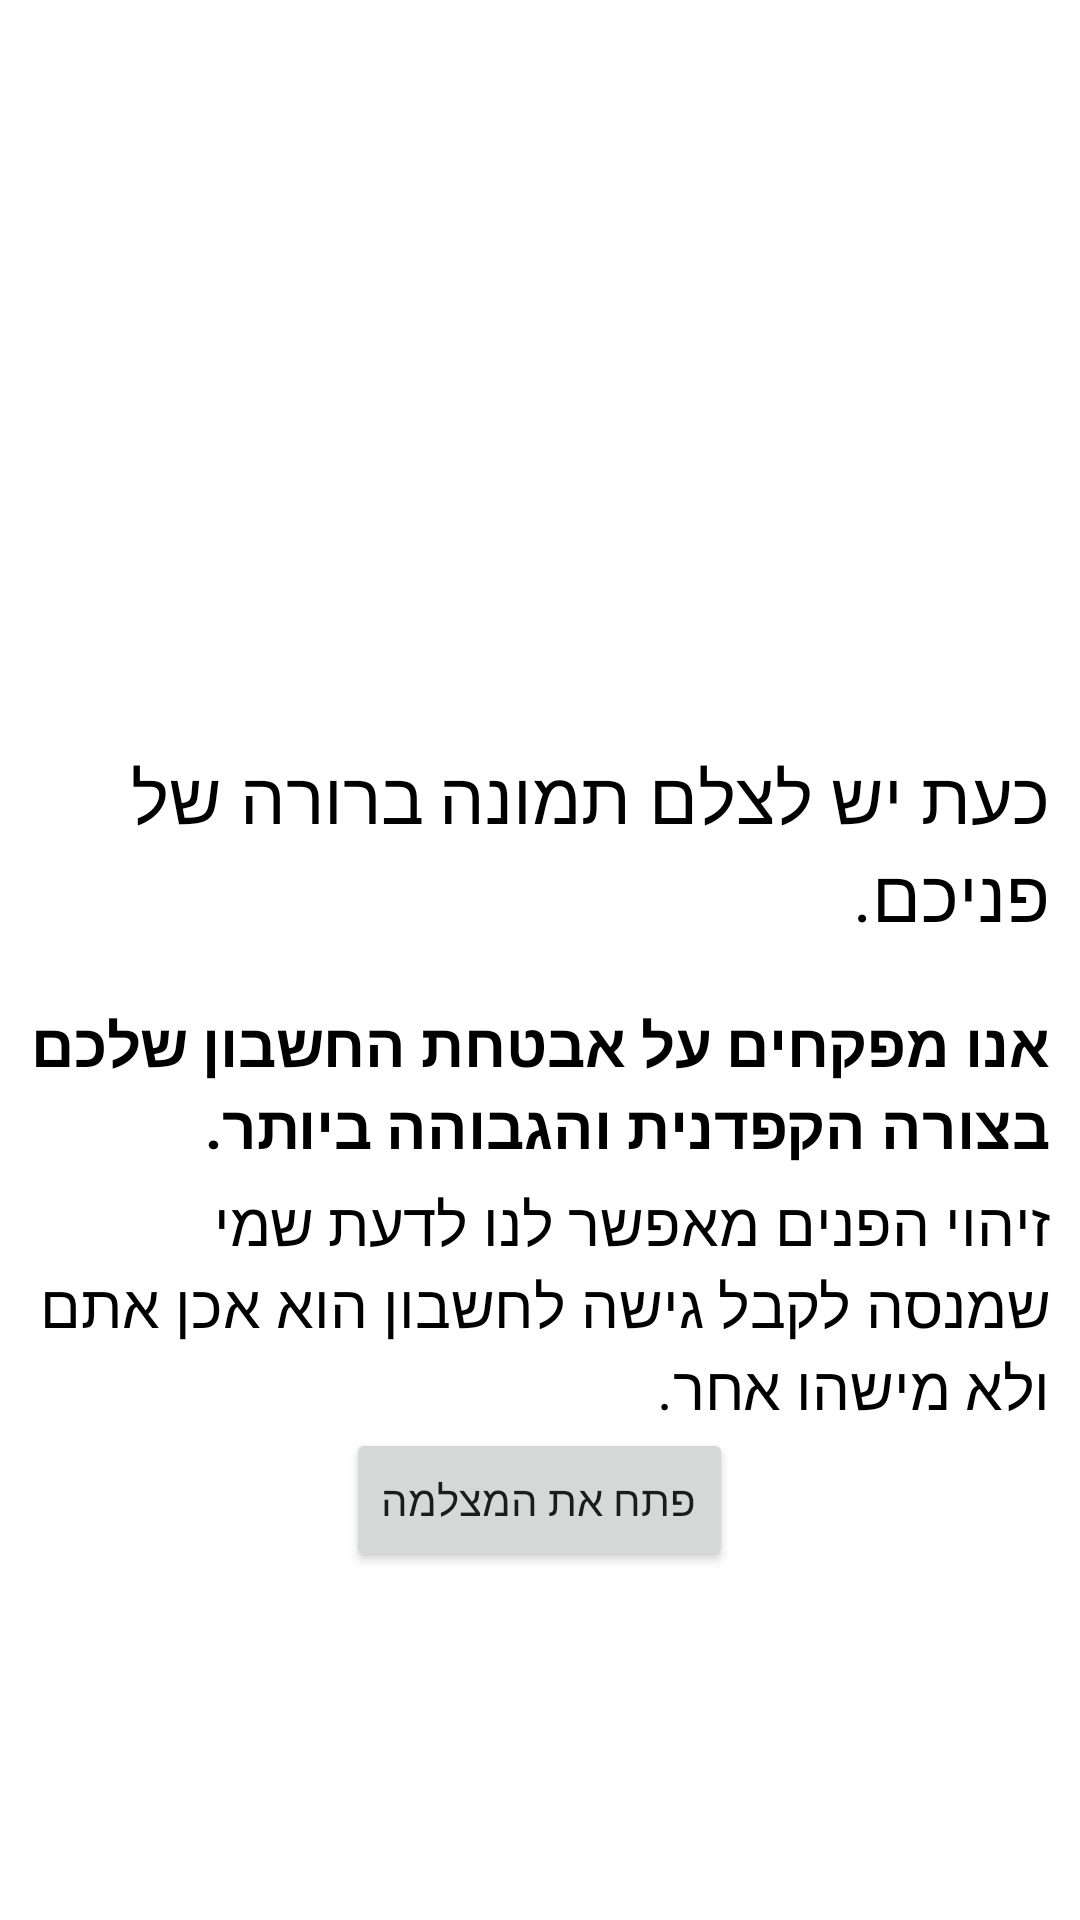

Produce the Android XML layout that renders to this screen, including the resource entries it uses.
<!-- AndroidManifest.xml: application theme Theme.SafeVote -->
<!-- res/layout/activity_face_recognition.xml -->
<?xml version="1.0" encoding="utf-8"?>
<LinearLayout xmlns:android="http://schemas.android.com/apk/res/android"
    xmlns:tools="http://schemas.android.com/tools"
    android:layout_width="match_parent"
    android:layout_height="match_parent"
    xmlns:app="http://schemas.android.com/apk/res-auto"
    tools:context=".FaceRecognitionActivity"
    android:orientation="vertical"
    android:padding="10dp">

    <ImageView
        android:layout_width="410dp"
        android:layout_height="219dp"
        android:background="@drawable/face"
        />

    <TextView
        android:layout_marginTop="20dp"
        android:layout_gravity="right"
        android:layout_width="wrap_content"
        android:layout_height="wrap_content"
        android:text="כעת יש לצלם תמונה ברורה של פניכם. "
        android:textSize="24sp"
        android:textColor="@color/black"

        />

    <TextView
        android:layout_marginTop="20dp"
        android:layout_gravity="center"
        android:layout_width="wrap_content"
        android:layout_height="wrap_content"
        android:text="אנו מפקחים על אבטחת החשבון שלכם בצורה הקפדנית והגבוהה ביותר. "
        android:textSize="20sp"
        android:textColor="@color/black"
        android:textStyle="bold"
        />

    <TextView
        android:layout_marginTop="5dp"
        android:layout_gravity="center"
        android:layout_width="wrap_content"
        android:layout_height="wrap_content"
        android:text="זיהוי הפנים מאפשר לנו לדעת שמי שמנסה לקבל גישה לחשבון הוא אכן אתם ולא מישהו אחר."
        android:textSize="20sp"
        android:textColor="@color/black"
        />

    <Button
        android:id="@+id/btn_open_camera"
        android:layout_width="wrap_content"
        android:layout_height="wrap_content"
        android:text="פתח את המצלמה"
        android:layout_gravity="center"

        />

</LinearLayout>
<!-- resources referenced by this layout -->
<resources>
  <style name="Theme.SafeVote" parent="Theme.MaterialComponents.DayNight.DarkActionBar">
          
          <item name="colorPrimary">#98BDE3</item>
          <item name="colorPrimaryVariant">@color/teal_700</item>
          <item name="colorOnPrimary">@color/white</item>
          
          <item name="colorSecondary">@color/teal_200</item>
          <item name="colorSecondaryVariant">@color/teal_700</item>
          <item name="colorOnSecondary">@color/black</item>
          
          <item name="android:statusBarColor" tools:targetApi="l">?attr/colorPrimaryVariant</item>
          
      </style>
  <!-- not gathered from this repository: default colours our renderer supplied (Android Studio template values) -->
  <color name="teal_200">#FF03DAC5</color>
  <color name="teal_700">#FF018786</color>
  <color name="black">#FF000000</color>
  <color name="white">#FFFFFFFF</color>
</resources>
